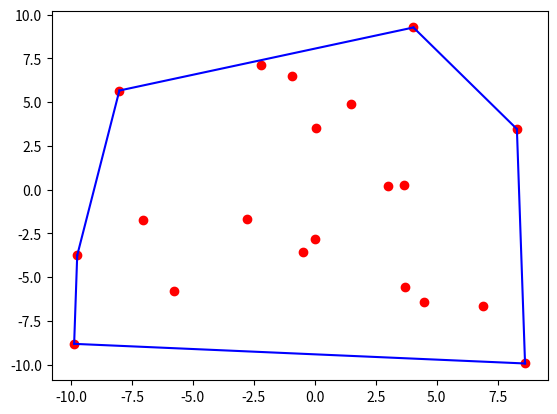

The matplotlib source for this figure:
import random
import matplotlib.pyplot as plt

class Point:
    def __init__(self, x, y):
        self.x = x
        self.y = y

    def __getitem__(self, index):
        if index == 0:
            return self.x
        elif index == 1:
            return self.y
        else:
            raise IndexError("Index must be 0 or 1")

    def __repr__(self):
        return f"Point({self.x}, {self.y})"

# Generate random points
num_points = 20
points = [Point(random.uniform(-10, 10), random.uniform(-10, 10)) for _ in range(num_points)]

def jarvis_march(points):
    def leftmost_point(points):
        min_point = points[0]
        for p in points[1:]:
            if p.x < min_point.x or (p.x == min_point.x and p.y < min_point.y):
                min_point = p
        return min_point

    def cross(o, a, b):
        return (a.x - o.x) * (b.y - o.y) - (a.y - o.y) * (b.x - o.x)

    hull = []
    start = leftmost_point(points)
    point = start

    while True:
        hull.append(point)
        next_point = points[0]
        for q in points:
            if next_point == point or cross(point, next_point, q) < 0:
                next_point = q
        point = next_point
        if point == start:
            break

    return hull

def plot_hull(points, hull):
    plt.figure()
    plt.plot([p.x for p in points], [p.y for p in points], 'ro')
    for i in range(len(hull)):
        p1 = hull[i]
        p2 = hull[(i + 1) % len(hull)]
        plt.plot([p1.x, p2.x], [p1.y, p2.y], 'b-')
    plt.show()


convex_hull = jarvis_march(points)
plot_hull(points, convex_hull)
